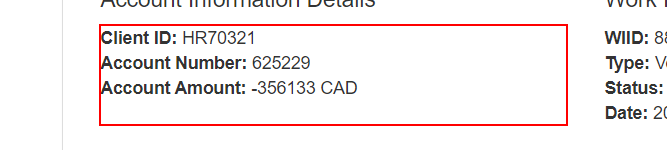
Task: Robotic Enterprise Framework
Workflow: selectorModification

Step 1: get-text from the paragraph 'Client ID: HR70321                         Account Number: 625229                         Account Amount: -356133 CAD' in window 'ACME System 1 - Work Items' (chrome.exe)
